Run: headless pygame with SDL's dummy video driver; simulated clock (each Clock.tick advances the game by its frame time, no real sleeping); random seed 0; keys injected as events and as key.get_pressed() state; no mouse input.
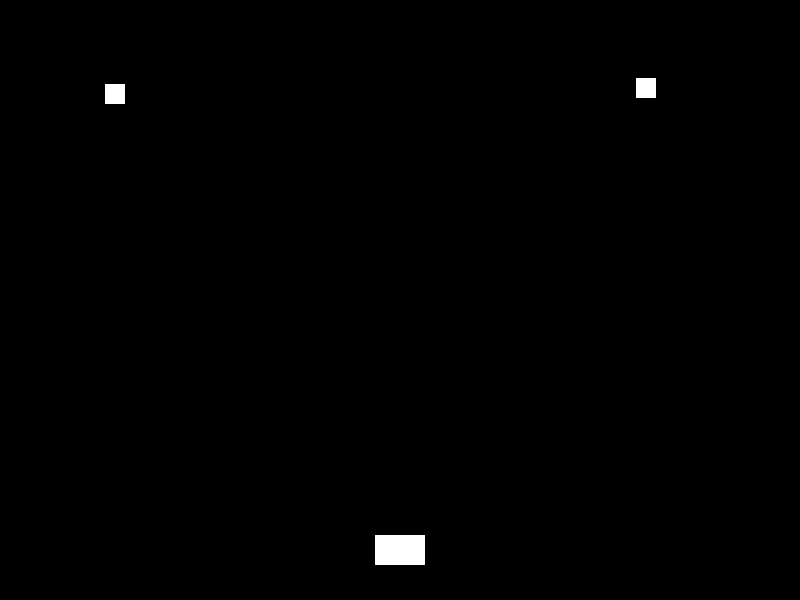
Frame 1 of 4 · flips 1–60 · no input
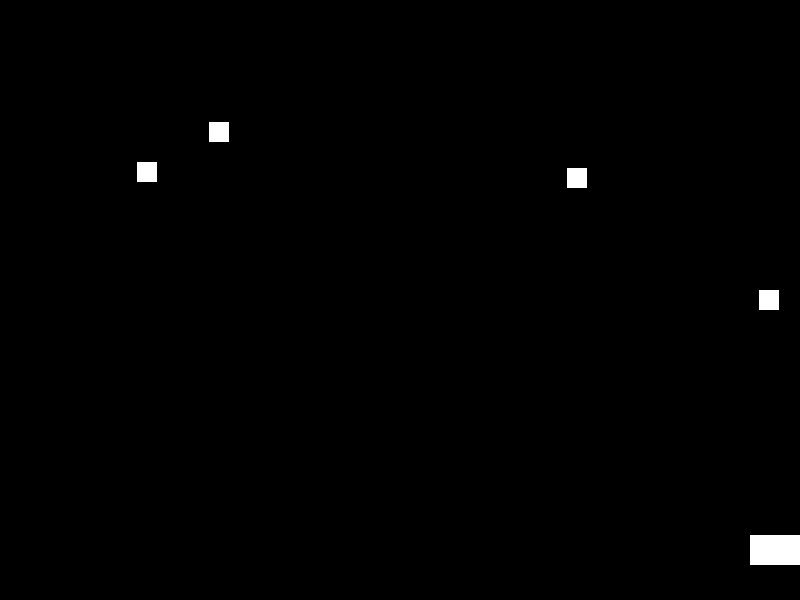
Frame 2 of 4 · flips 61–180 · tapped SPACE, RETURN · held RIGHT (→), D
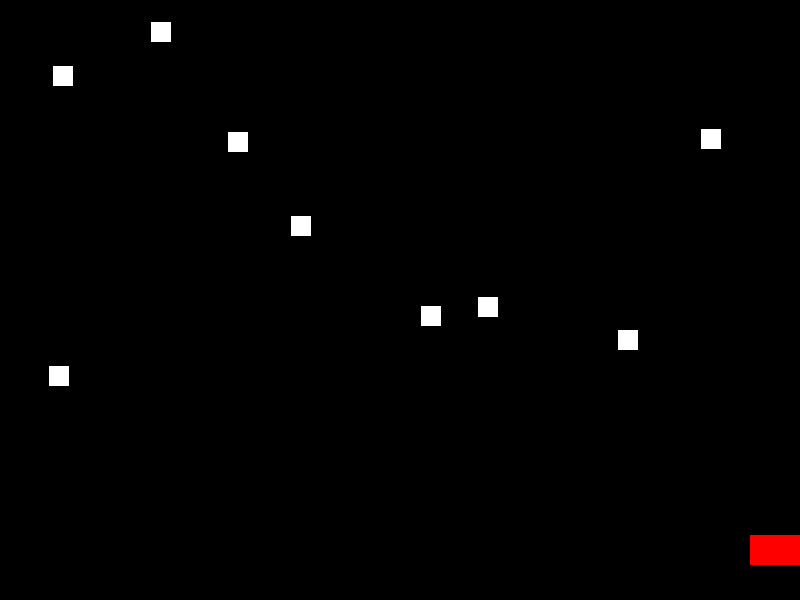
Frame 3 of 4 · flips 181–300 · held DOWN (↓), S
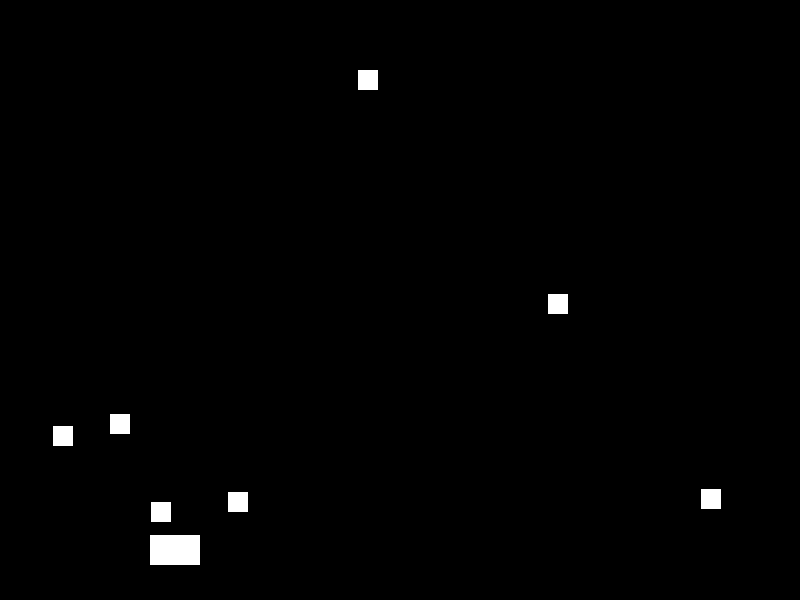
Frame 4 of 4 · flips 301–420 · held LEFT (←), A, UP (↑), W

The pygame program that drew these frames:

import pygame
import random
import sys

# Инициализация Pygame
pygame.init()

# Параметры окна
WIDTH, HEIGHT = 800, 600
screen = pygame.display.set_mode((WIDTH, HEIGHT))
pygame.display.set_caption("Space Shuttle Game")

# Цвета
WHITE = (255, 255, 255)
BLACK = (0, 0, 0)
RED = (255, 0, 0)


# Класс для космического корабля
class Spaceshuttle(pygame.sprite.Sprite):
    def __init__(self):
        super(Spaceshuttle, self).__init__()
        self.image = pygame.Surface((50, 30))
        self.image.fill(WHITE)
        self.rect = self.image.get_rect(center=(WIDTH // 2, HEIGHT - 50))
        self.speed = 5
        self.last_hit_time = None

    def update(self, direction):
        if direction == 'left':
            self.rect.x -= self.speed
        elif direction == 'right':
            self.rect.x += self.speed
        self.rect.x = max(0, min(self.rect.x, WIDTH - self.rect.width))

        # Восстанавливаем цвет, если прошло более полсекунды после столкновения
        if self.last_hit_time and pygame.time.get_ticks() - self.last_hit_time > 500:
            self.image.fill(WHITE)
            self.last_hit_time = None

    def hit(self):
        self.image.fill(RED)
        self.last_hit_time = pygame.time.get_ticks()


# Класс для астероидов
class Asteroid(pygame.sprite.Sprite):
    def __init__(self):
        super(Asteroid, self).__init__()
        self.image = pygame.Surface((20, 20))
        self.image.fill(WHITE)
        self.rect = self.image.get_rect(center=(random.randint(20, WIDTH - 20), -20))
        self.speed = random.randint(3, 6)

    def update(self):
        self.rect.y += self.speed
        if self.rect.top > HEIGHT:
            self.kill()


# Класс для управления игрой
class Game:
    def __init__(self):
        self.shuttle = Spaceshuttle()
        self.asteroids = pygame.sprite.Group()
        self.all_sprites = pygame.sprite.Group(self.shuttle)
        self.clock = pygame.time.Clock()
        self.running = True
        self.damage = 0

    def run(self):
        while self.running:
            self.clock.tick(60)
            self.events()
            self.update()
            self.draw()

    def events(self):
        for event in pygame.event.get():
            if event.type == pygame.QUIT:
                self.running = False

        keys = pygame.key.get_pressed()
        if keys[pygame.K_LEFT]:
            self.shuttle.update('left')
        if keys[pygame.K_RIGHT]:
            self.shuttle.update('right')

    def update(self):
        if random.randint(1, 20) == 1:
            asteroid = Asteroid()
            self.asteroids.add(asteroid)
            self.all_sprites.add(asteroid)

        self.asteroids.update()
        self.check_collision()

    def check_collision(self):
        if pygame.sprite.spritecollide(self.shuttle, self.asteroids, True):
            self.shuttle.hit()
            self.damage += 1
            if self.damage >= 3:
                self.running = False
                print("Game Over!")
                pygame.quit()
                sys.exit()

    def draw(self):
        screen.fill(BLACK)
        self.all_sprites.draw(screen)
        pygame.display.flip()


# Запуск игры
if __name__ == '__main__':
    game = Game()
    game.run()
